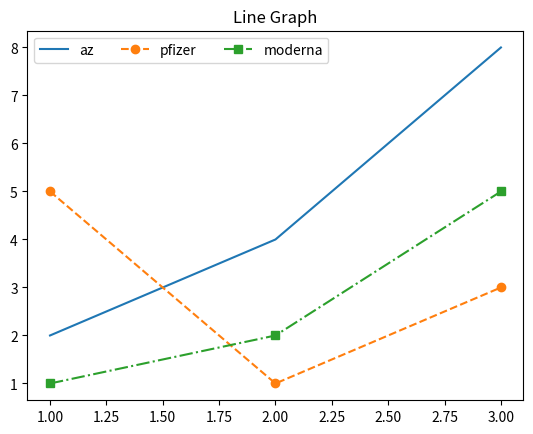

This figure's Python source:
import matplotlib.pyplot as plt


plt.title('Line Graph')


days = [1,2,3]
az = [2,4,8]
pfizer = [5,1,3]
moderna = [1,2,5]

plt.plot(days, az, label='az')
plt.plot(days, pfizer, label='pfizer', marker='o', linestyle='--')
plt.plot(days, moderna, label='moderna', marker='s', linestyle='-.')
plt.legend(ncol=3)

plt.show()